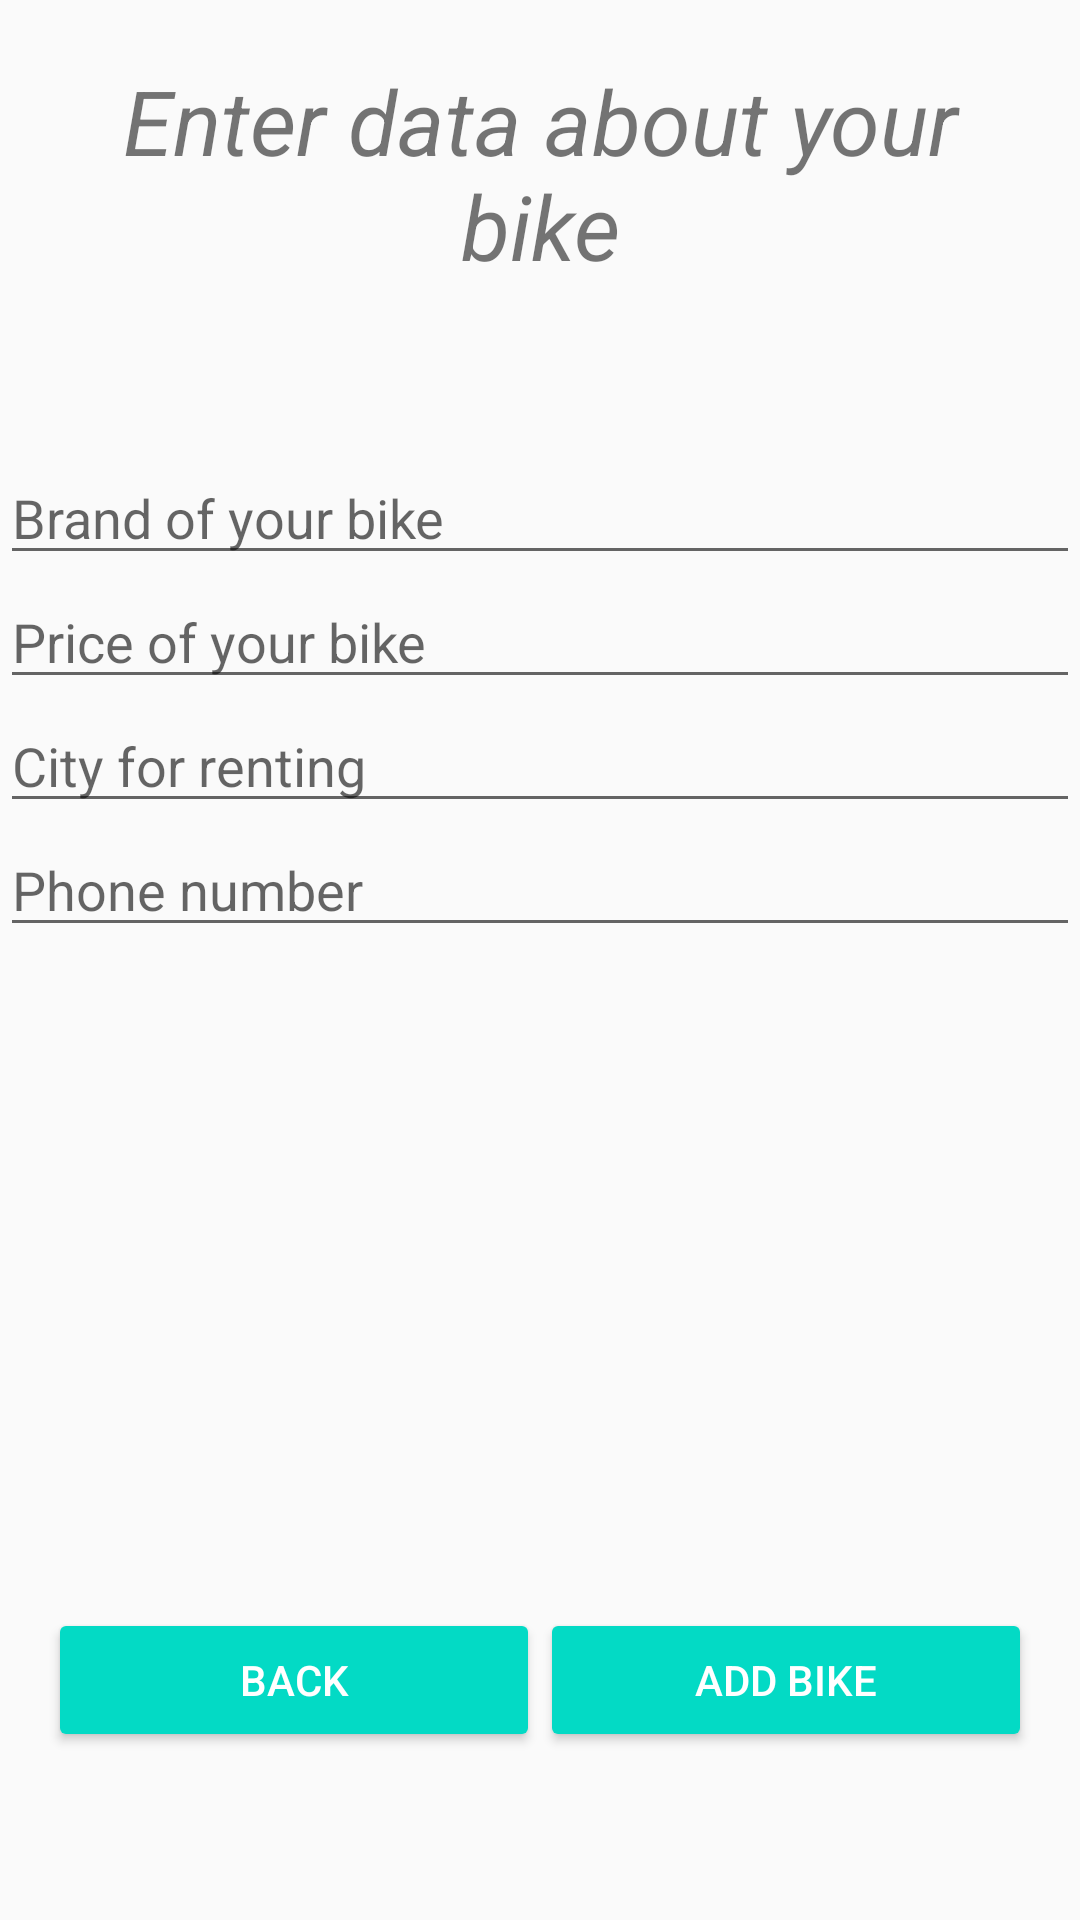

Write the Android layout XML for this screen, with the resource values it uses.
<!-- AndroidManifest.xml: application theme AppTheme -->
<!-- res/layout/activity_addbike.xml -->
<LinearLayout xmlns:android="http://schemas.android.com/apk/res/android"
    xmlns:tools="http://schemas.android.com/tools"
    android:id="@+id/addbike_layout"
    android:layout_width="match_parent"
    android:layout_height="match_parent"
    android:background="@color/grey_100"

    android:orientation="vertical"
    android:weightSum="4">

    <LinearLayout
        android:layout_width="match_parent"
        android:layout_height="0dp"
        android:layout_weight="3"
        android:gravity="center_horizontal"
        android:orientation="vertical">

        
        
        
        
        
        
        
        
        

        <TextView
            android:id="@+id/titleText"
            android:layout_width="wrap_content"
            android:layout_height="wrap_content"
            android:layout_marginRight="@dimen/title_right_margin"
            android:layout_marginLeft="@dimen/title_left_margin"
            android:layout_marginTop="20dp"
            android:layout_marginBottom="5dp"
            android:text="@string/addbike_title"
            android:theme="@style/ThemeOverlay.MyTitleText" />

        <LinearLayout
            android:layout_width="match_parent"
            android:layout_height="wrap_content"
            android:layout_marginTop="50dp"
            android:layout_weight="0"
            android:gravity="center_horizontal"
            android:orientation="vertical">

            <EditText
                android:id="@+id/Brand"
                android:layout_width="match_parent"
                android:layout_height="wrap_content"
                android:layout_weight="3"
                android:hint="@string/hint_brand"
                android:inputType="text" />

            <EditText
                android:id="@+id/Price"
                android:layout_width="match_parent"
                android:layout_height="wrap_content"
                android:layout_weight="3"
                android:hint="@string/hint_price"
                android:inputType="number" />

            <EditText
                android:id="@+id/City"
                android:layout_width="match_parent"
                android:layout_height="wrap_content"
                android:layout_weight="3"
                android:hint="@string/hint_city"
                android:inputType="text" />
            <EditText
                android:id="@+id/Phone"
                android:layout_width="match_parent"
                android:layout_height="wrap_content"
                android:layout_weight="3"
                android:hint="@string/hint_phone"
                android:inputType="number" />
        </LinearLayout>

    </LinearLayout>


    <RelativeLayout
        android:layout_width="match_parent"
        android:layout_height="0dp"
        android:layout_weight="1"
        android:background="@color/grey_300"
        android:gravity="center_vertical">


        <LinearLayout
            android:id="@+id/AddBackButtons"
            android:layout_width="match_parent"
            android:layout_height="wrap_content"
            android:layout_below="@+id/emailPasswordFields"
            android:orientation="horizontal"
            android:paddingLeft="16dp"
            android:paddingRight="16dp">

            <Button
                android:id="@+id/BacktoChoiceButton"
                style="@style/Widget.AppCompat.Button.Colored"
                android:layout_width="0dp"
                android:layout_height="wrap_content"
                android:layout_weight="1"
                android:text="@string/back_to_choice"
                android:theme="@style/ThemeOverlay.MyDarkButton" />

            <Button
                android:id="@+id/AddTheBikeButton"
                style="@style/Widget.AppCompat.Button.Colored"
                android:layout_width="0dp"
                android:layout_height="wrap_content"
                android:layout_weight="1"
                android:text="@string/add_the_bike"
                android:theme="@style/ThemeOverlay.MyDarkButton" />
        </LinearLayout>

        
            
            
            
            
            
            
            
            
            

     

        

    </RelativeLayout>

</LinearLayout>
<!-- resources referenced by this layout -->
<resources>
  <dimen name="title_left_margin">13dp</dimen>
  <dimen name="title_right_margin">13dp</dimen>
  <!-- drawable bikestrack: png bitmap (drawable-v24, 25206 bytes) -->
  <string name="add_the_bike">Add Bike</string>
  <string name="addbike_title">Enter data about your bike</string>
  <string name="back_to_choice">Back</string>
  <string name="desc_firebase_lockup">Firebase logo and name</string>
  <string name="hint_brand">Brand of your bike</string>
  <string name="hint_city">City for renting</string>
  <string name="hint_phone">Phone number</string>
  <string name="hint_price">Price of your bike</string>
  <style name="ThemeOverlay.FirebaseIcon" parent="AppTheme">
          <item name="android:layout_marginTop">@dimen/icon_top_margin</item>
          <item name="android:layout_marginBottom">@dimen/icon_bottom_margin</item>
  
      </style>
  <style name="ThemeOverlay.MyDarkButton" parent="ThemeOverlay.AppCompat.Dark">
          <item name="colorButtonNormal">@color/grey_500</item>
          <item name="colorAccent">@color/colorAccent</item>
          <item name="android:layout_marginRight">15dp</item>
          <item name="android:layout_marginLeft">15dp</item>
          <item name="android:textColor">@android:color/white</item>
      </style>
  <style name="ThemeOverlay.MyTitleText" parent="AppTheme">
          <item name="android:gravity">center</item>
          <item name="android:textSize">30sp</item>
          <item name="android:textStyle">italic</item>
          
          
          
      </style>
  <style name="AppTheme" parent="Theme.AppCompat.Light.DarkActionBar">
          <item name="colorPrimary">@color/colorPrimary</item>
          <item name="colorPrimaryDark">@color/colorPrimaryDark</item>
          <item name="colorAccent">@color/colorAccent</item>
      </style>
  <dimen name="icon_top_margin">14dp</dimen>
  <dimen name="icon_bottom_margin">24dp</dimen>
  <!-- not gathered from this repository: default colours our renderer supplied (Android Studio template values) -->
  <color name="colorPrimary">#FF6200EE</color>
  <color name="colorPrimaryDark">#FF3700B3</color>
  <color name="colorAccent">#FF03DAC5</color>
</resources>
